3-way image classification set "data_synthetic" from GitHub (BG-traveling/RPS-Project-V2); label vocabulary: paper, rock, scissors.

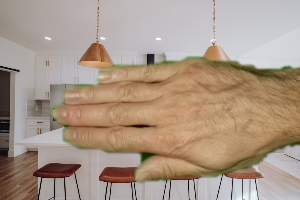
Label: paper

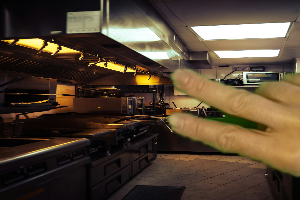
Label: scissors

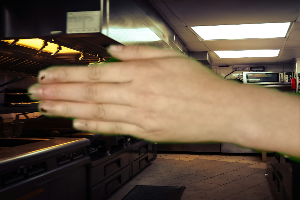
Label: paper

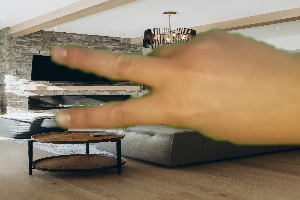
Label: scissors

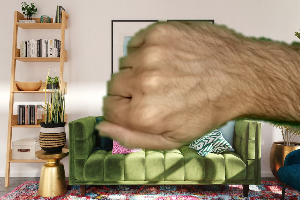
Label: rock

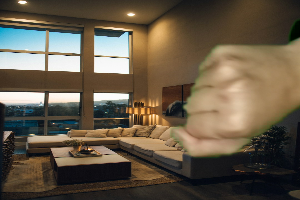
Label: rock
